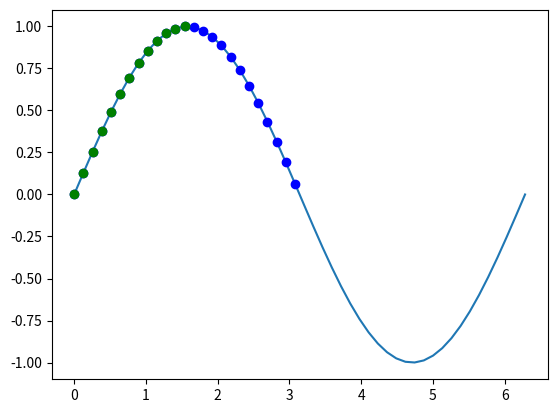

Here is the Python script that generated this plot:
import matplotlib.pyplot as plt
import numpy as np

a = np.linspace(0, 2 * np.pi, 50)
b = np.sin(a)

plt.plot(a, b)
mask = b >= 0
plt.plot(a[mask], b[mask], 'bo')

mask = (b >= 0) & (a <= np.pi / 2)
plt.plot(a[mask], b[mask], 'go')
plt.show()
